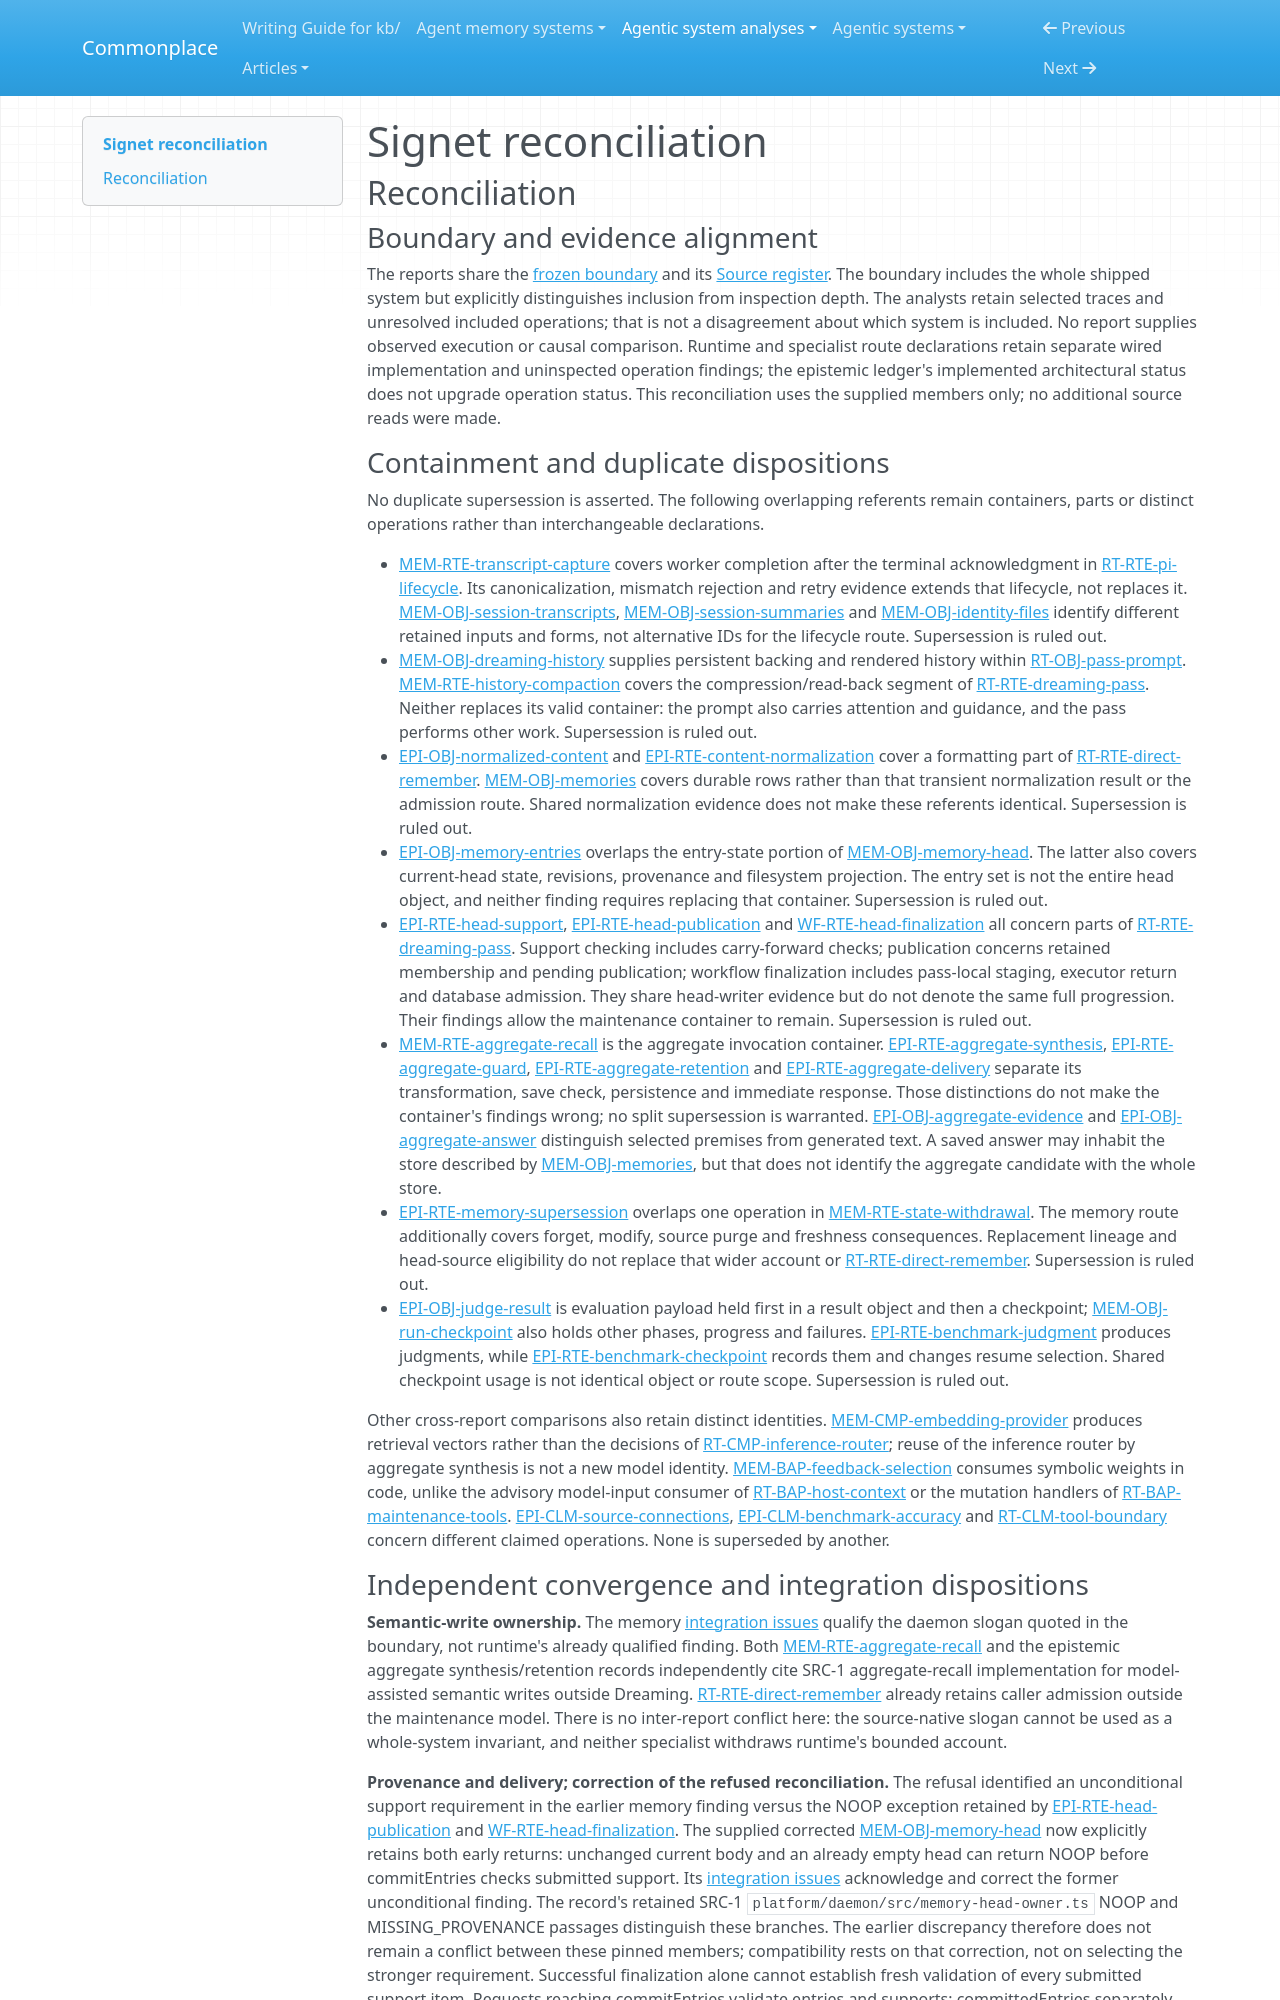

repository: zby/commonplace · page: agentic-system-analyses/retained/signetai/reconciliation/index.html · generator: mkdocs

---
type: agentic-system-analyses/types/agentic-system-reconciliation-report.md
description: "Reconciliation of Signet runtime, memory, epistemic and workflow records at Git revision 12dba1ce753babda735f2ba7b6f150c6c0b7f95e."
run-id: AAS-2026-10-14-signetai-64f703d83203-01
reviewed-boundary: "12dba1ce753babda735f2ba7b6f150c6c0b7f95e"
---

# Signet reconciliation

## Reconciliation

### Boundary and evidence alignment

The reports share the [frozen boundary](boundary.md#boundary-and-evidence) and its [Source register](boundary.md#source-register). The boundary includes the whole shipped system but explicitly distinguishes inclusion from inspection depth. The analysts retain selected traces and unresolved included operations; that is not a disagreement about which system is included. No report supplies observed execution or causal comparison. Runtime and specialist route declarations retain separate wired implementation and uninspected operation findings; the epistemic ledger's implemented architectural status does not upgrade operation status. This reconciliation uses the supplied members only; no additional source reads were made.

### Containment and duplicate dispositions

No duplicate supersession is asserted. The following overlapping referents remain containers, parts or distinct operations rather than interchangeable declarations.

- [MEM-RTE-transcript-capture](memory.md#mem-rte-transcript-capture) covers worker completion after the terminal acknowledgment in [RT-RTE-pi-lifecycle](runtime.md#rt-rte-pi-lifecycle). Its canonicalization, mismatch rejection and retry evidence extends that lifecycle, not replaces it. [MEM-OBJ-session-transcripts](memory.md#mem-obj-session-transcripts), [MEM-OBJ-session-summaries](memory.md#mem-obj-session-summaries) and [MEM-OBJ-identity-files](memory.md#mem-obj-identity-files) identify different retained inputs and forms, not alternative IDs for the lifecycle route. Supersession is ruled out.
- [MEM-OBJ-dreaming-history](memory.md#mem-obj-dreaming-history) supplies persistent backing and rendered history within [RT-OBJ-pass-prompt](runtime.md#rt-obj-pass-prompt). [MEM-RTE-history-compaction](memory.md#mem-rte-history-compaction) covers the compression/read-back segment of [RT-RTE-dreaming-pass](runtime.md#rt-rte-dreaming-pass). Neither replaces its valid container: the prompt also carries attention and guidance, and the pass performs other work. Supersession is ruled out.
- [EPI-OBJ-normalized-content](epistemic.md#epi-obj-normalized-content) and [EPI-RTE-content-normalization](epistemic.md#epi-rte-content-normalization) cover a formatting part of [RT-RTE-direct-remember](runtime.md#rt-rte-direct-remember). [MEM-OBJ-memories](memory.md#mem-obj-memories) covers durable rows rather than that transient normalization result or the admission route. Shared normalization evidence does not make these referents identical. Supersession is ruled out.
- [EPI-OBJ-memory-entries](epistemic.md#epi-obj-memory-entries) overlaps the entry-state portion of [MEM-OBJ-memory-head](memory.md#mem-obj-memory-head). The latter also covers current-head state, revisions, provenance and filesystem projection. The entry set is not the entire head object, and neither finding requires replacing that container. Supersession is ruled out.
- [EPI-RTE-head-support](epistemic.md#epi-rte-head-support), [EPI-RTE-head-publication](epistemic.md#epi-rte-head-publication) and [WF-RTE-head-finalization](workflow.md#wf-rte-head-finalization) all concern parts of [RT-RTE-dreaming-pass](runtime.md#rt-rte-dreaming-pass). Support checking includes carry-forward checks; publication concerns retained membership and pending publication; workflow finalization includes pass-local staging, executor return and database admission. They share head-writer evidence but do not denote the same full progression. Their findings allow the maintenance container to remain. Supersession is ruled out.
- [MEM-RTE-aggregate-recall](memory.md#mem-rte-aggregate-recall) is the aggregate invocation container. [EPI-RTE-aggregate-synthesis](epistemic.md#epi-rte-aggregate-synthesis), [EPI-RTE-aggregate-guard](epistemic.md#epi-rte-aggregate-guard), [EPI-RTE-aggregate-retention](epistemic.md#epi-rte-aggregate-retention) and [EPI-RTE-aggregate-delivery](epistemic.md#epi-rte-aggregate-delivery) separate its transformation, save check, persistence and immediate response. Those distinctions do not make the container's findings wrong; no split supersession is warranted. [EPI-OBJ-aggregate-evidence](epistemic.md#epi-obj-aggregate-evidence) and [EPI-OBJ-aggregate-answer](epistemic.md#epi-obj-aggregate-answer) distinguish selected premises from generated text. A saved answer may inhabit the store described by [MEM-OBJ-memories](memory.md#mem-obj-memories), but that does not identify the aggregate candidate with the whole store.
- [EPI-RTE-memory-supersession](epistemic.md#epi-rte-memory-supersession) overlaps one operation in [MEM-RTE-state-withdrawal](memory.md#mem-rte-state-withdrawal). The memory route additionally covers forget, modify, source purge and freshness consequences. Replacement lineage and head-source eligibility do not replace that wider account or [RT-RTE-direct-remember](runtime.md#rt-rte-direct-remember). Supersession is ruled out.
- [EPI-OBJ-judge-result](epistemic.md#epi-obj-judge-result) is evaluation payload held first in a result object and then a checkpoint; [MEM-OBJ-run-checkpoint](memory.md#mem-obj-run-checkpoint) also holds other phases, progress and failures. [EPI-RTE-benchmark-judgment](epistemic.md#epi-rte-benchmark-judgment) produces judgments, while [EPI-RTE-benchmark-checkpoint](epistemic.md#epi-rte-benchmark-checkpoint) records them and changes resume selection. Shared checkpoint usage is not identical object or route scope. Supersession is ruled out.

Other cross-report comparisons also retain distinct identities. [MEM-CMP-embedding-provider](memory.md#mem-cmp-embedding-provider) produces retrieval vectors rather than the decisions of [RT-CMP-inference-router](runtime.md#rt-cmp-inference-router); reuse of the inference router by aggregate synthesis is not a new model identity. [MEM-BAP-feedback-selection](memory.md#mem-bap-feedback-selection) consumes symbolic weights in code, unlike the advisory model-input consumer of [RT-BAP-host-context](runtime.md#rt-bap-host-context) or the mutation handlers of [RT-BAP-maintenance-tools](runtime.md#rt-bap-maintenance-tools). [EPI-CLM-source-connections](epistemic.md#epi-clm-source-connections), [EPI-CLM-benchmark-accuracy](epistemic.md#epi-clm-benchmark-accuracy) and [RT-CLM-tool-boundary](runtime.md#rt-clm-tool-boundary) concern different claimed operations. None is superseded by another.
